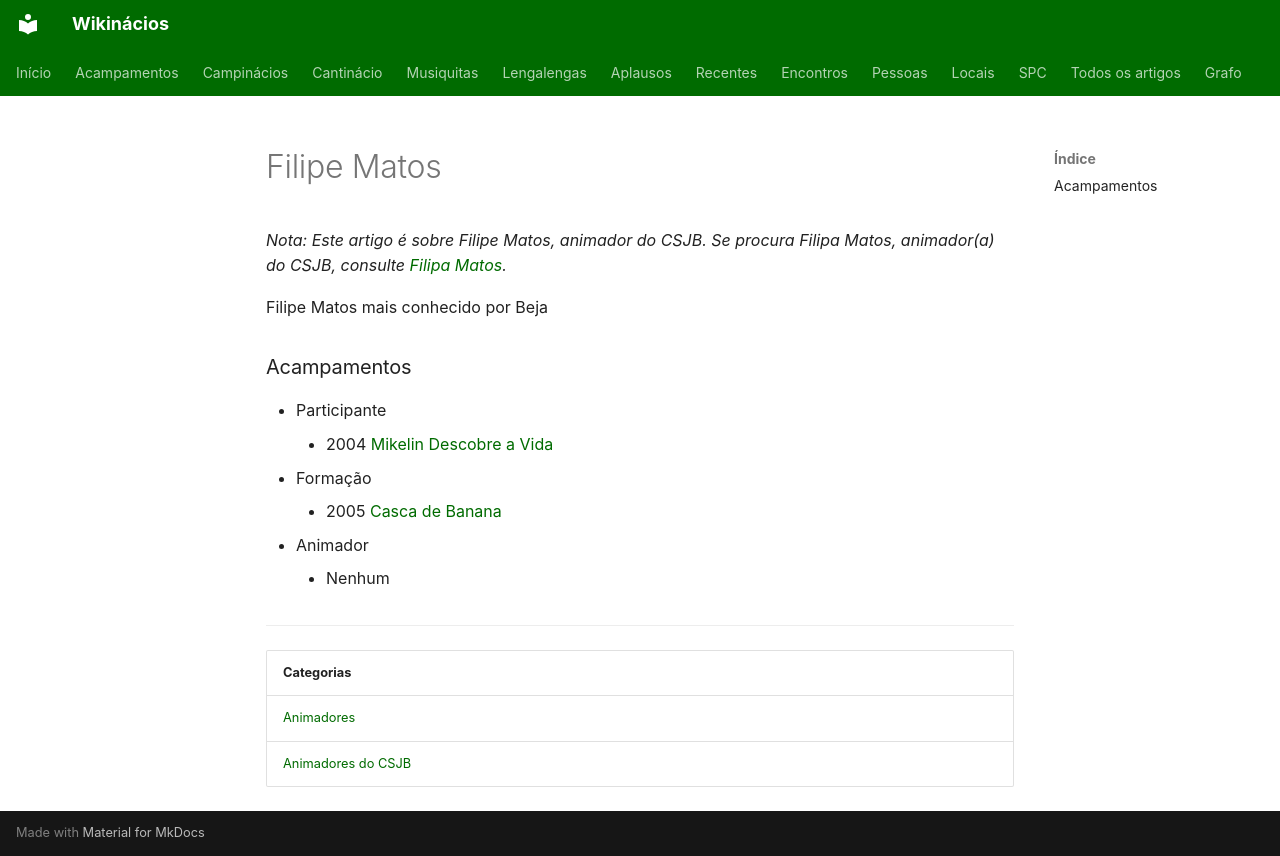

repository: neteinstein/Campinacios · page: Pessoas/F/Filipe Matos.html · generator: mkdocs

# Filipe Matos

*Nota: Este artigo é sobre Filipe Matos, animador do CSJB. Se procura Filipa Matos, animador(a) do CSJB, consulte [Filipa Matos](Filipa%20Matos.md).*

Filipe Matos mais conhecido por Beja

### Acampamentos

- Participante
    - 2004 [Mikelin Descobre a Vida](../../Acampamentos/2004/Mikelin%20Descobre%20a%20Vida.md)
- Formação
    - 2005 [Casca de Banana](../../Acampamentos/2005/Casca%20de%20Banana.md)
- Animador
    - Nenhum

---

| Categorias |
| --- |
| [Animadores](../../Categorias/Animadores.md) |
| [Animadores do CSJB](../../Categorias/Animadores%20do%20CSJB.md) |
